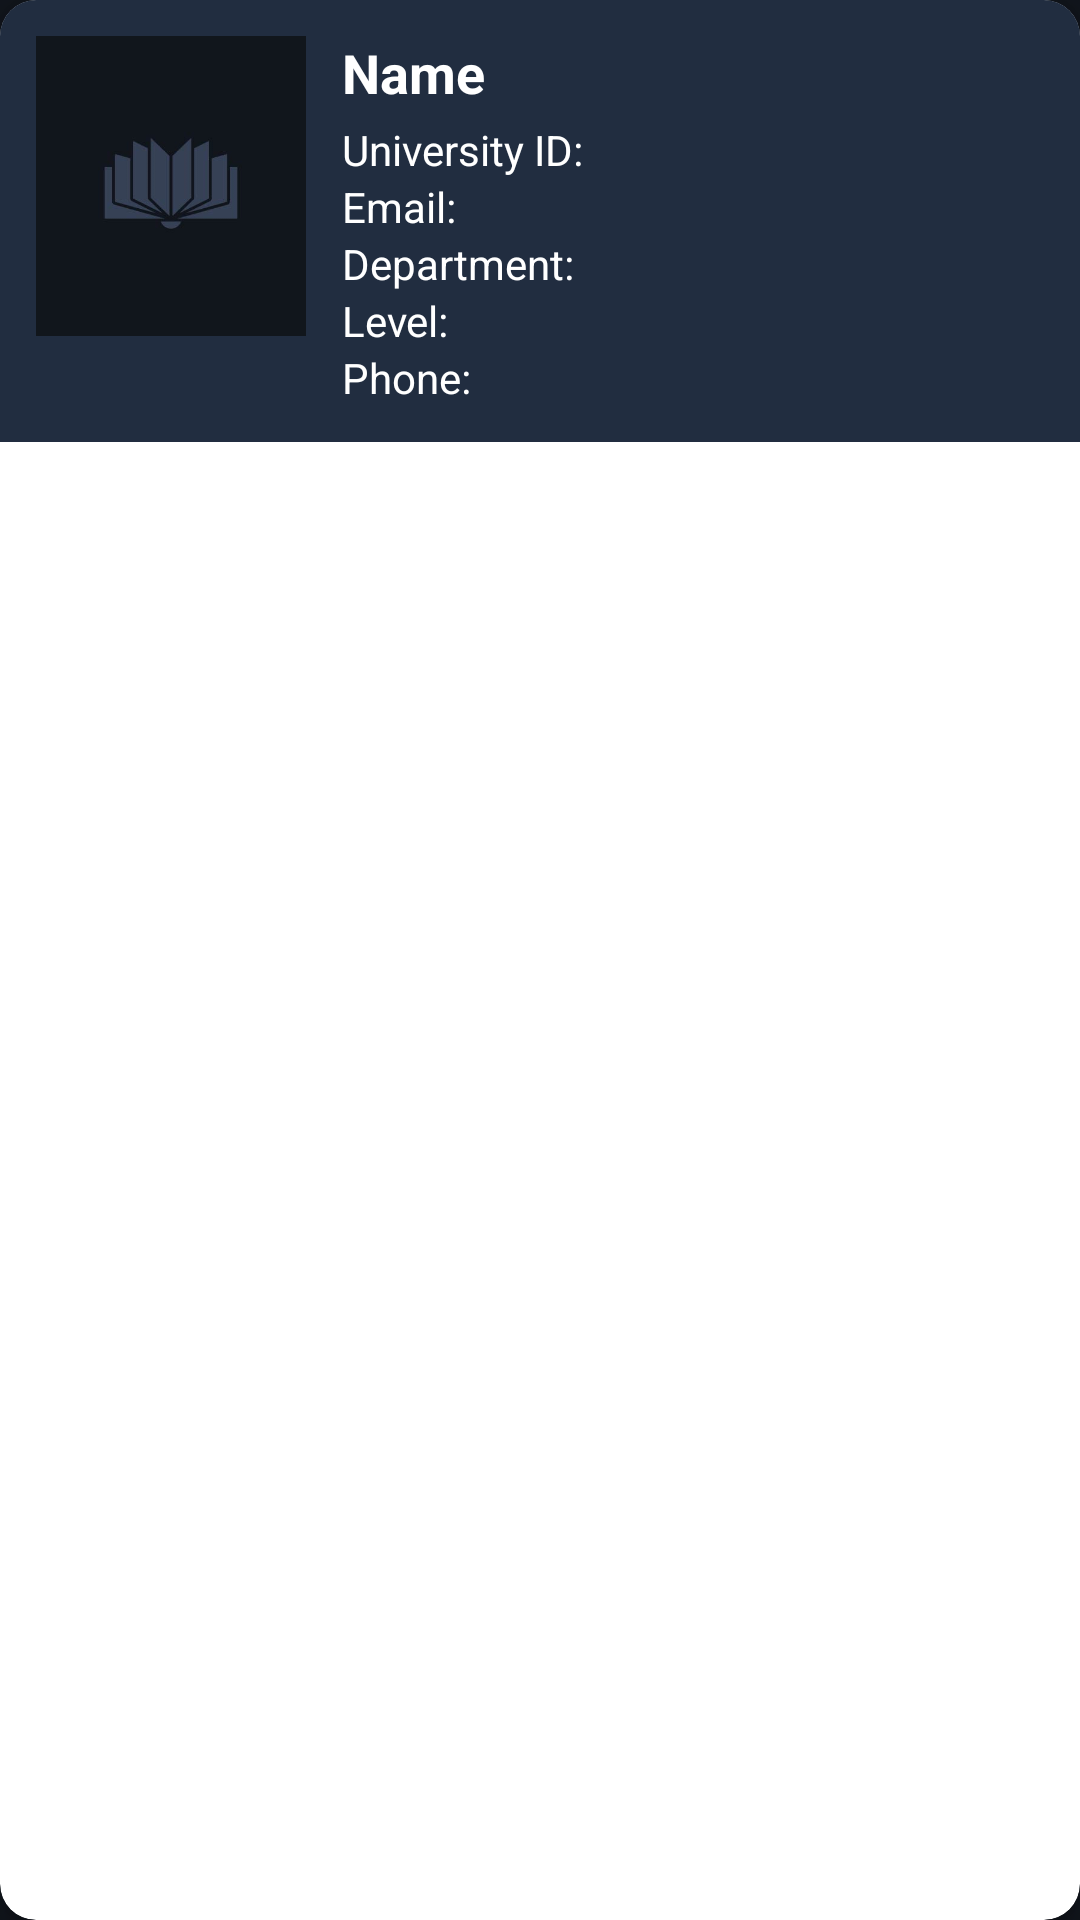

Reconstruct the res/layout file that produces this screen, plus the resources it refers to.
<!-- AndroidManifest.xml: application theme Theme.Project1 -->
<!-- res/layout/student_item.xml -->
<?xml version="1.0" encoding="utf-8"?>
<androidx.cardview.widget.CardView xmlns:android="http://schemas.android.com/apk/res/android"
    xmlns:card_view="http://schemas.android.com/apk/res-auto"
    android:layout_width="match_parent"
    android:layout_height="wrap_content"
    android:layout_margin="8dp"
    card_view:cardCornerRadius="12dp"
    card_view:cardElevation="6dp">

    <LinearLayout
        android:orientation="horizontal"
        android:padding="12dp"
        android:layout_width="match_parent"
        android:layout_height="wrap_content"
        android:background="#212D40">

        <ImageView
            android:id="@+id/imgProfile"
            android:layout_width="90dp"
            android:layout_height="100dp"
            android:layout_marginEnd="12dp"
            android:scaleType="centerCrop"
            android:src="@drawable/logo"
            android:contentDescription="Profile Picture" />

        <LinearLayout
            android:layout_width="0dp"
            android:layout_height="wrap_content"
            android:layout_weight="1"
            android:orientation="vertical">

            <TextView
                android:id="@+id/tvName"
                android:layout_width="match_parent"
                android:layout_height="wrap_content"
                android:text="Name"
                android:textSize="18sp"
                android:textStyle="bold"
                android:layout_marginBottom="4dp" />

            <TextView
                android:id="@+id/tvUniversityId"
                android:layout_width="match_parent"
                android:layout_height="wrap_content"
                android:text="University ID:"
                android:textSize="14sp" />

            <TextView
                android:id="@+id/tvEmail"
                android:layout_width="match_parent"
                android:layout_height="wrap_content"
                android:text="Email: "
                android:textSize="14sp" />

            <TextView
                android:id="@+id/tvDepartment"
                android:layout_width="match_parent"
                android:layout_height="wrap_content"
                android:text="Department: "
                android:textSize="14sp" />

            <TextView
                android:id="@+id/tvLevel"
                android:layout_width="match_parent"
                android:layout_height="wrap_content"
                android:text="Level:"
                android:textSize="14sp" />

            <TextView
                android:id="@+id/tvPhone"
                android:layout_width="match_parent"
                android:layout_height="wrap_content"
                android:text="Phone: "
                android:textSize="14sp" />
        </LinearLayout>
    </LinearLayout>
</androidx.cardview.widget.CardView>
<!-- resources referenced by this layout -->
<resources>
  <!-- drawable logo: jpg bitmap (drawable, 20826 bytes) -->
  <style name="Theme.Project1" parent="Theme.MaterialComponents.DayNight.DarkActionBar">
          
          <item name="colorPrimary">@color/deep_slate_blue</item>
          <item name="colorPrimaryVariant">@color/purple_700</item>
          <item name="colorOnPrimary">@color/white</item>
  
          
          <item name="colorSecondary">@color/teal_200</item>
          <item name="colorSecondaryVariant">@color/teal_700</item>
          <item name="colorOnSecondary">@color/black</item>
          
          <item name="android:statusBarColor" tools:targetApi="l">?attr/colorPrimaryVariant</item>
          <item name="android:windowBackground">@color/midnight_blue</item>
          <item name="android:textColorHint">@color/gray_pink</item>
          <item name="android:textColor">@color/white</item>
  
          <item name="android:textColorPrimary" tools:targetApi="l">?attr/colorOnPrimary</item>
  
          <item name="alertDialogTheme">@style/MyAlertDialogTheme</item>
  
          
      </style>
  <color name="deep_slate_blue">#1E293B</color>
  <color name="purple_700">#FF3700B3</color>
  <color name="white">#FFFFFFFF</color>
  <color name="teal_200">#FF03DAC5</color>
  <color name="teal_700">#FF018786</color>
  <color name="black">#FF000000</color>
  <color name="midnight_blue">#11151C</color>
  <color name="gray_pink">#9A8C98</color>
  <style name="MyAlertDialogTheme" parent="ThemeOverlay.MaterialComponents.MaterialAlertDialog">
          
          <item name="materialAlertDialogBodyTextStyle">@style/MyDialogBodyText</item>
          <item name="materialAlertDialogTitleTextStyle">@style/MyDialogTitleText</item>
          <item name="android:background">@color/slate_blue_gray</item>
  
          
          <item name="buttonBarPositiveButtonStyle">@style/MyDialogButton</item>
          <item name="buttonBarNegativeButtonStyle">@style/MyDialogButton</item>
      </style>
  <style name="MyDialogBodyText" parent="MaterialAlertDialog.MaterialComponents.Body.Text">
          <item name="android:textColor">@color/white</item>
      </style>
  <style name="MyDialogTitleText" parent="MaterialAlertDialog.MaterialComponents.Title.Text">
          <item name="android:textColor">@color/white</item>
      </style>
  <color name="slate_blue_gray">#364156</color>
  <style name="MyDialogButton" parent="Widget.MaterialComponents.Button.TextButton.Dialog">
          <item name="android:textColor">@color/white</item>
      </style>
</resources>
